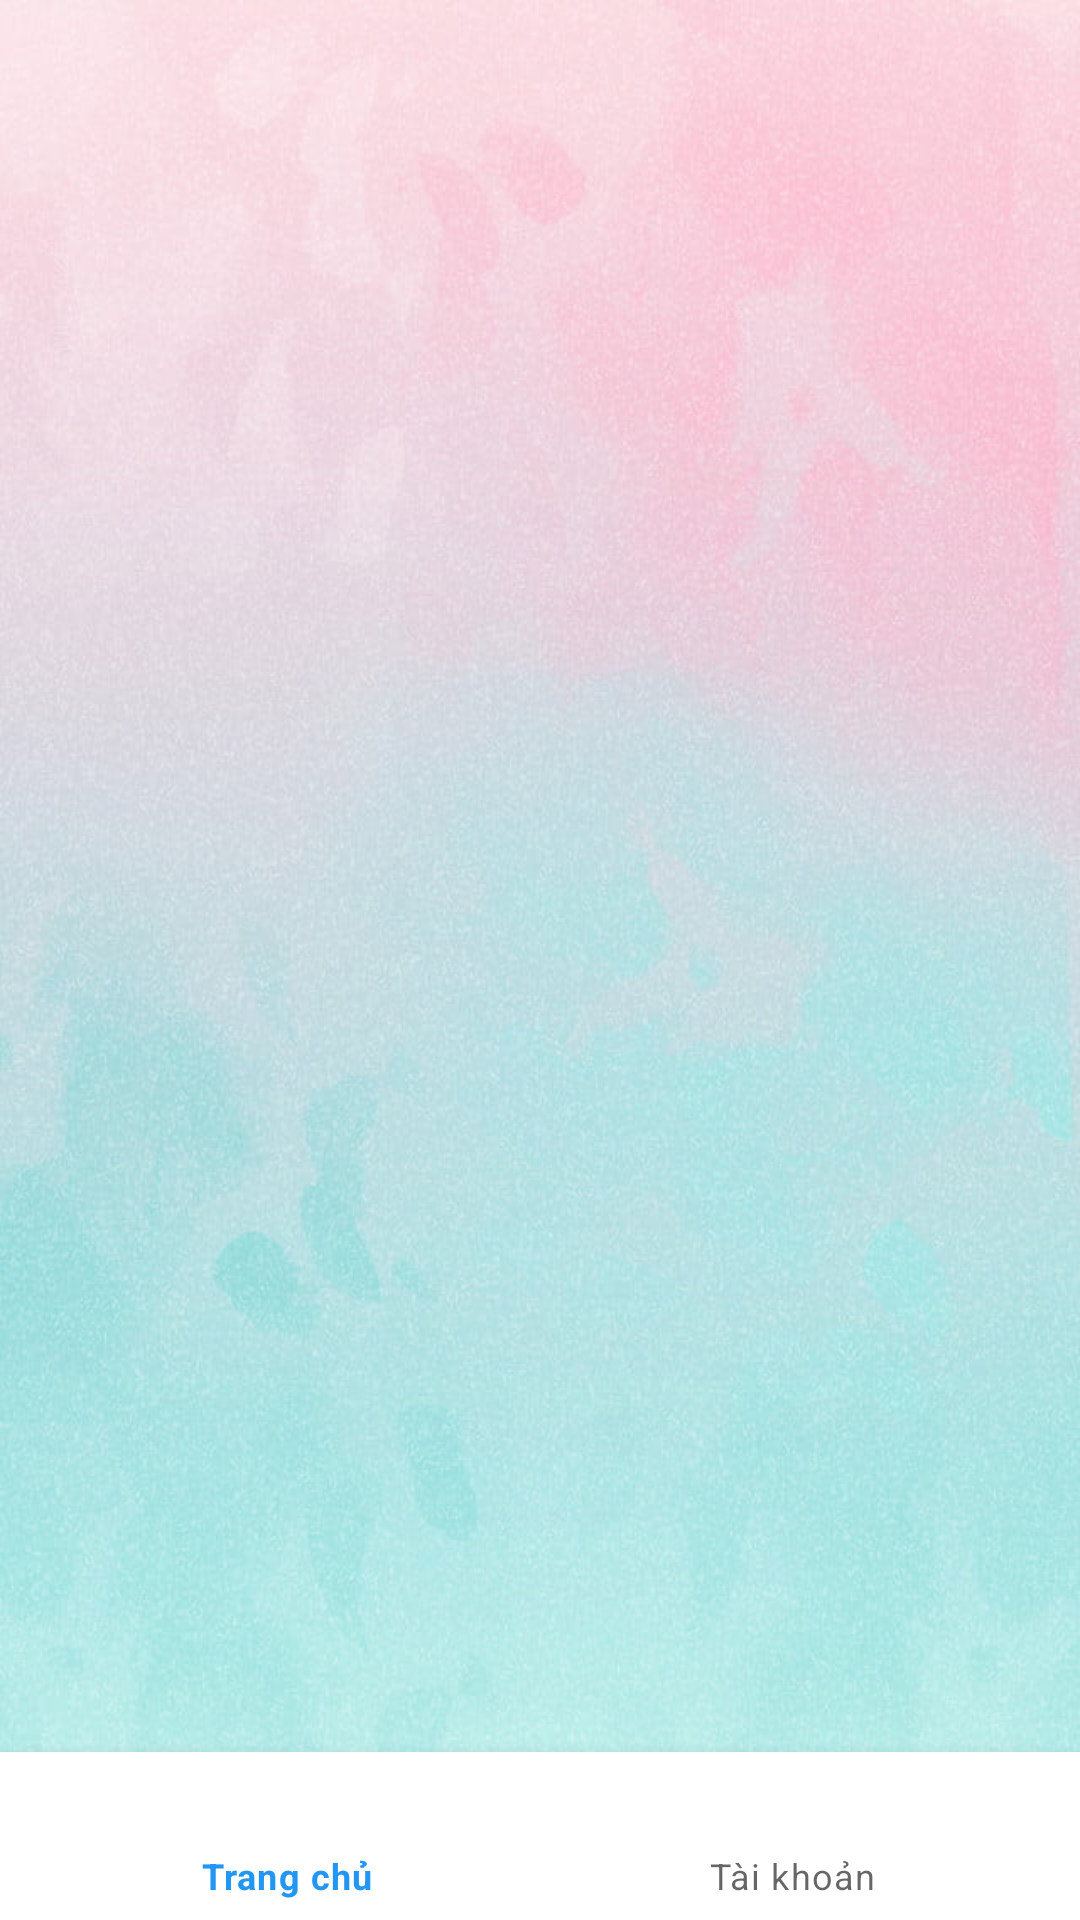

Reconstruct the res/layout file that produces this screen, plus the resources it refers to.
<!-- AndroidManifest.xml: application theme Theme.DeviceManager_API -->
<!-- res/layout/activity_home.xml -->
<?xml version="1.0" encoding="utf-8"?>
<RelativeLayout xmlns:android="http://schemas.android.com/apk/res/android"
    android:layout_width="match_parent"
    android:layout_height="match_parent"
    android:background="@drawable/ic_bg"
    xmlns:app="http://schemas.android.com/apk/res-auto">

    <FrameLayout
        android:id="@+id/frmHome"
        android:layout_width="match_parent"
        android:layout_height="match_parent"
        android:layout_above="@+id/btnViewTrangChu" />

    <com.google.android.material.bottomnavigation.BottomNavigationView
        android:id="@+id/btnViewTrangChu"
        android:layout_width="match_parent"
        android:layout_height="wrap_content"
        app:menu="@menu/activity_menu_home"
        android:layout_alignParentBottom="true" />

</RelativeLayout>
<!-- resources referenced by this layout -->
<resources>
  <!-- drawable ic_bg: png bitmap (drawable-v24, 79886 bytes) -->
  <style name="Theme.DeviceManager_API" parent="Theme.MaterialComponents.DayNight.DarkActionBar">
          
          <item name="colorPrimary">@color/blue_300</item>
          <item name="colorPrimaryVariant">@color/purple_300</item>
          <item name="colorOnPrimary">@color/white</item>
          
          <item name="colorSecondary">@color/teal_200</item>
          <item name="colorSecondaryVariant">@color/teal_700</item>
          <item name="colorOnSecondary">@color/black</item>
          
          <item name="android:statusBarColor" tools:targetApi="l">?attr/colorPrimaryVariant</item>
          
      </style>
  <color name="blue_300">#2196F3</color>
  <color name="purple_300">#65029C</color>
  <color name="white">#FFFFFFFF</color>
  <color name="teal_200">#FF03DAC5</color>
  <color name="teal_700">#FF018786</color>
  <color name="black">#FF000000</color>
</resources>
